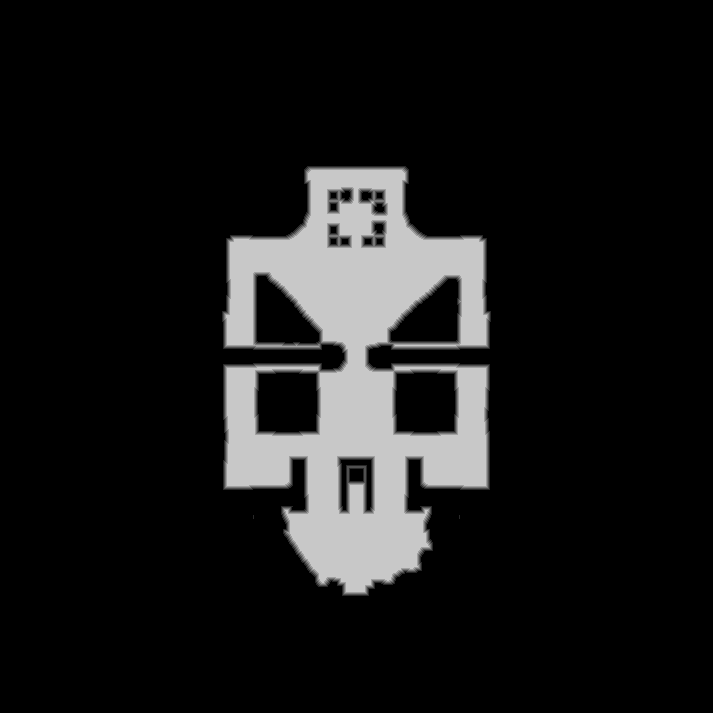

The data file committed next to this chart (first rows):
source	tdt_hull melee
truth	truth_58f596a5bf0.tsv
width	713
height	713
nibble	0	438910
nibble	1	3894
nibble	2	4020
nibble	3	4040
nibble	4	3882
nibble	5	53623
